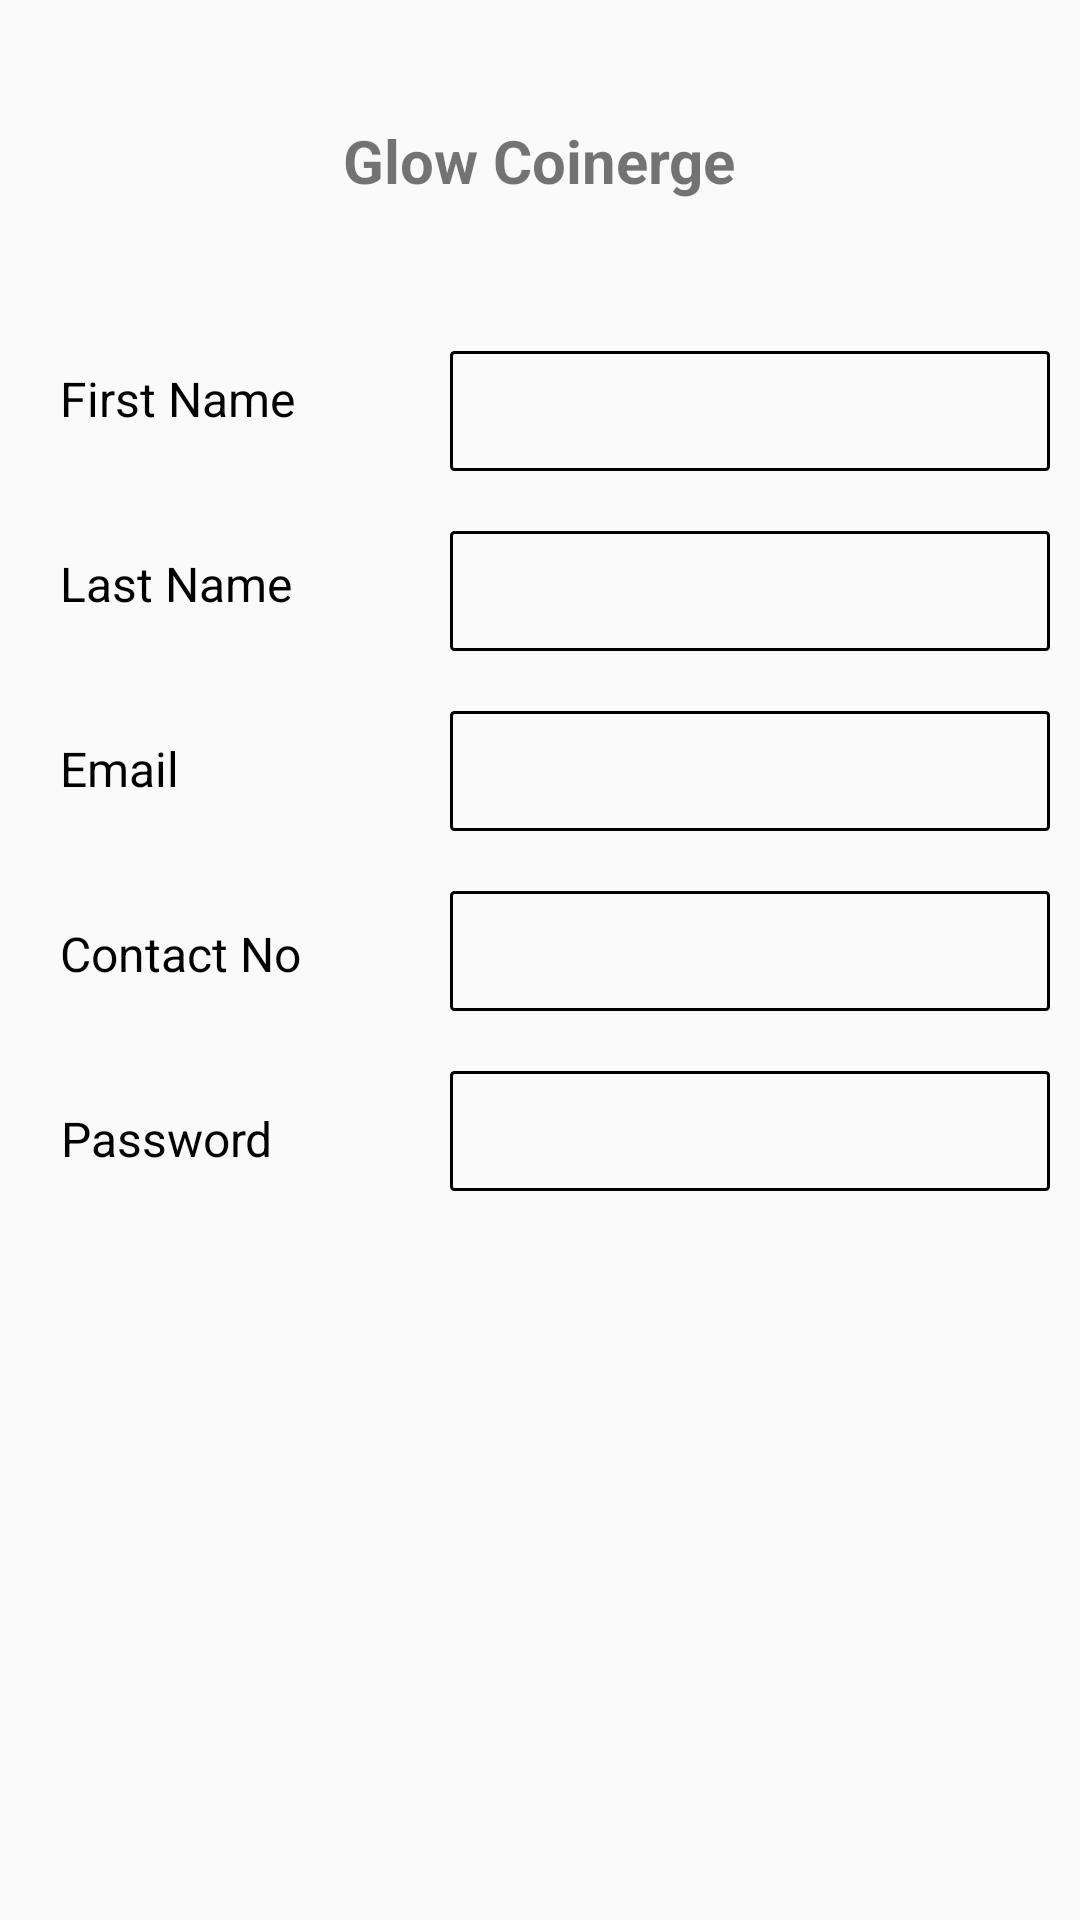

This screen was rendered from an Android layout file. Write that file and the resources it references.
<!-- AndroidManifest.xml: application theme AppTheme -->
<!-- res/layout/activity_signup_.xml -->
<?xml version="1.0" encoding="utf-8"?>
<RelativeLayout xmlns:android="http://schemas.android.com/apk/res/android"
    android:layout_width="match_parent"
    android:layout_height="match_parent"
    android:id="@+id/rel">


    <RelativeLayout
        android:layout_width="wrap_content"
        android:layout_height="wrap_content"
        android:id="@+id/rel1"
        android:layout_centerHorizontal="true"
        >

    <TextView
    android:layout_width="wrap_content"
    android:layout_height="wrap_content"
    android:id="@+id/tv_appname"
    android:text="@string/app_name"
    android:layout_marginTop="40dp"
    android:layout_centerHorizontal="true"
    android:textSize="@dimen/textSizeVeryLarge"
    android:textStyle="bold"/>

    </RelativeLayout>


    <ScrollView
        android:layout_width="fill_parent"
        android:layout_height="fill_parent"
        android:layout_below="@+id/rel1"
        android:layout_marginTop="@dimen/margin_rel_top"
        android:id="@+id/scroll">


    <RelativeLayout
    android:id="@+id/rel2"
    android:layout_width="wrap_content"
    android:layout_height="wrap_content"
    android:layout_marginLeft="@dimen/margin_left"
    android:layout_marginTop="@dimen/margin_rel_top"
    android:layout_below="@+id/rel1">


        <TextView
        android:id="@+id/tv_first_name"
        android:layout_width="wrap_content"
        android:layout_height="wrap_content"
        android:layout_marginLeft="10dp"
        android:layout_marginTop="5dp"
        android:gravity="center"
        android:text="@string/firstname"
        android:textColor="@color/black"
        android:textSize="@dimen/textSize" />

        <EditText
        android:id="@+id/ed_first_name"
        android:layout_width="200dp"
        android:layout_height="40dp"
        android:layout_marginLeft="20dp"
        android:layout_marginRight="10dp"
        android:layout_alignParentRight="true"
        android:background="@drawable/edittext_bg"
        android:padding="5dp" />

        <TextView
        android:id="@+id/tv_last_name"
        android:layout_width="wrap_content"
        android:layout_height="wrap_content"
        android:layout_marginLeft="10dp"
        android:layout_marginTop="40dp"
        android:gravity="center"
        android:text="@string/lastname"
        android:textColor="@color/black"
        android:textSize="@dimen/textSize"
        android:layout_below="@+id/tv_first_name"/>


        <EditText
        android:id="@+id/ed_last_name"
        android:layout_width="200dp"
        android:layout_height="40dp"
        android:layout_marginLeft="20dp"
        android:layout_marginRight="10dp"
        android:layout_alignParentRight="true"
        android:background="@drawable/edittext_bg"
        android:padding="5dp"
        android:layout_below="@+id/ed_first_name"
        android:layout_marginTop="20dp"/>





        <TextView
            android:id="@+id/tv_email"
            android:layout_width="wrap_content"
            android:layout_height="wrap_content"
            android:layout_marginLeft="10dp"
            android:layout_marginTop="40dp"
            android:gravity="center"
            android:text="@string/email"
            android:textColor="@color/black"
            android:textSize="@dimen/textSize"
            android:layout_below="@+id/tv_last_name"/>




        <EditText
            android:id="@+id/ed_email"
            android:layout_width="200dp"
            android:layout_height="40dp"
            android:layout_marginLeft="20dp"
            android:layout_marginRight="10dp"
            android:layout_alignParentRight="true"
            android:background="@drawable/edittext_bg"
            android:padding="5dp"
            android:layout_below="@+id/ed_last_name"
            android:layout_marginTop="20dp"/>




        <TextView
            android:id="@+id/tv_contactno"
            android:layout_width="wrap_content"
            android:layout_height="wrap_content"
            android:layout_marginLeft="10dp"
            android:layout_marginTop="40dp"
            android:gravity="center"
            android:text="@string/contactno"
            android:textColor="@color/black"
            android:textSize="@dimen/textSize"
            android:layout_below="@+id/tv_email"/>



        <EditText
            android:id="@+id/ed_contactno"
            android:layout_width="200dp"
            android:layout_height="40dp"
            android:layout_marginLeft="20dp"
            android:layout_marginRight="10dp"
            android:layout_alignParentRight="true"
            android:background="@drawable/edittext_bg"
            android:padding="5dp"
            android:layout_below="@+id/ed_email"
            android:layout_marginTop="20dp"/>


        <TextView
            android:id="@+id/tv_password"
            android:layout_width="wrap_content"
            android:layout_height="wrap_content"
            android:layout_marginLeft="10dp"
            android:layout_marginTop="40dp"
            android:gravity="center"
            android:text="@string/password"
            android:textColor="@color/black"
            android:textSize="@dimen/textSize"
            android:layout_below="@+id/tv_contactno"/>



        <EditText
            android:id="@+id/ed_password"
            android:layout_width="200dp"
            android:layout_height="40dp"
            android:layout_marginLeft="20dp"
            android:layout_marginRight="10dp"
            android:layout_alignParentRight="true"
            android:background="@drawable/edittext_bg"
            android:padding="5dp"
            android:layout_below="@+id/ed_contactno"
            android:layout_marginTop="20dp"/>


    </RelativeLayout>



    </ScrollView>




    <RelativeLayout
        android:layout_width="match_parent"
        android:layout_height="80dp"
        android:id="@+id/rel3"
        android:layout_below="@+id/scroll"
        android:gravity="center_horizontal"
        >

        <Button
            android:layout_width="200dp"
            android:layout_height="40dp"
            android:id="@+id/btn_register"
            android:layout_centerHorizontal="true"
            />


    </RelativeLayout>

</RelativeLayout>
<!-- resources referenced by this layout -->
<resources>
  <color name="black">#000000</color>
  <dimen name="margin_left">10dp</dimen>
  <dimen name="margin_rel_top">25dp</dimen>
  <dimen name="textSize">16sp</dimen>
  <dimen name="textSizeVeryLarge">20sp</dimen>
  <!-- drawable edittext_bg (drawable) -->
  <?xml version="1.0" encoding="utf-8"?>
  <selector xmlns:android="http://schemas.android.com/apk/res/android">
      <item>
          <shape android:shape="rectangle">
              <solid android:color="@android:color/transparent"/>
              <stroke android:width="1dp" android:color="#000000"/>
              <corners android:radius="1dp"/>
              
              
          </shape>
      </item>
  </selector>
  <string name="app_name">Glow Coinerge</string>
  <string name="contactno">Contact No</string>
  <string name="email">Email</string>
  <string name="firstname">First Name</string>
  <string name="lastname">Last Name</string>
  <string name="password">Password</string>
  <style name="AppTheme" parent="Theme.AppCompat.Light.NoActionBar">
          
          <item name="colorPrimary">@color/colorPrimary</item>
          <item name="colorPrimaryDark">@color/colorPrimaryDark</item>
          <item name="colorAccent">@color/colorAccent</item>
  
          <item name="alertDialogTheme">@style/Theme.AppCompat.Light.Dialog.Alert</item>
          <item name="windowActionBar">false</item>
          <item name="actionOverflowButtonStyle">@style/OverFlow</item>
      </style>
  <color name="colorPrimary">#3F51B5</color>
  <color name="colorPrimaryDark">#303F9F</color>
  <color name="colorAccent">#FF4081</color>
  <style name="OverFlow" parent="Widget.AppCompat.ActionButton.Overflow">
          <item name="android:src">@drawable/overflow</item>
      </style>
</resources>
